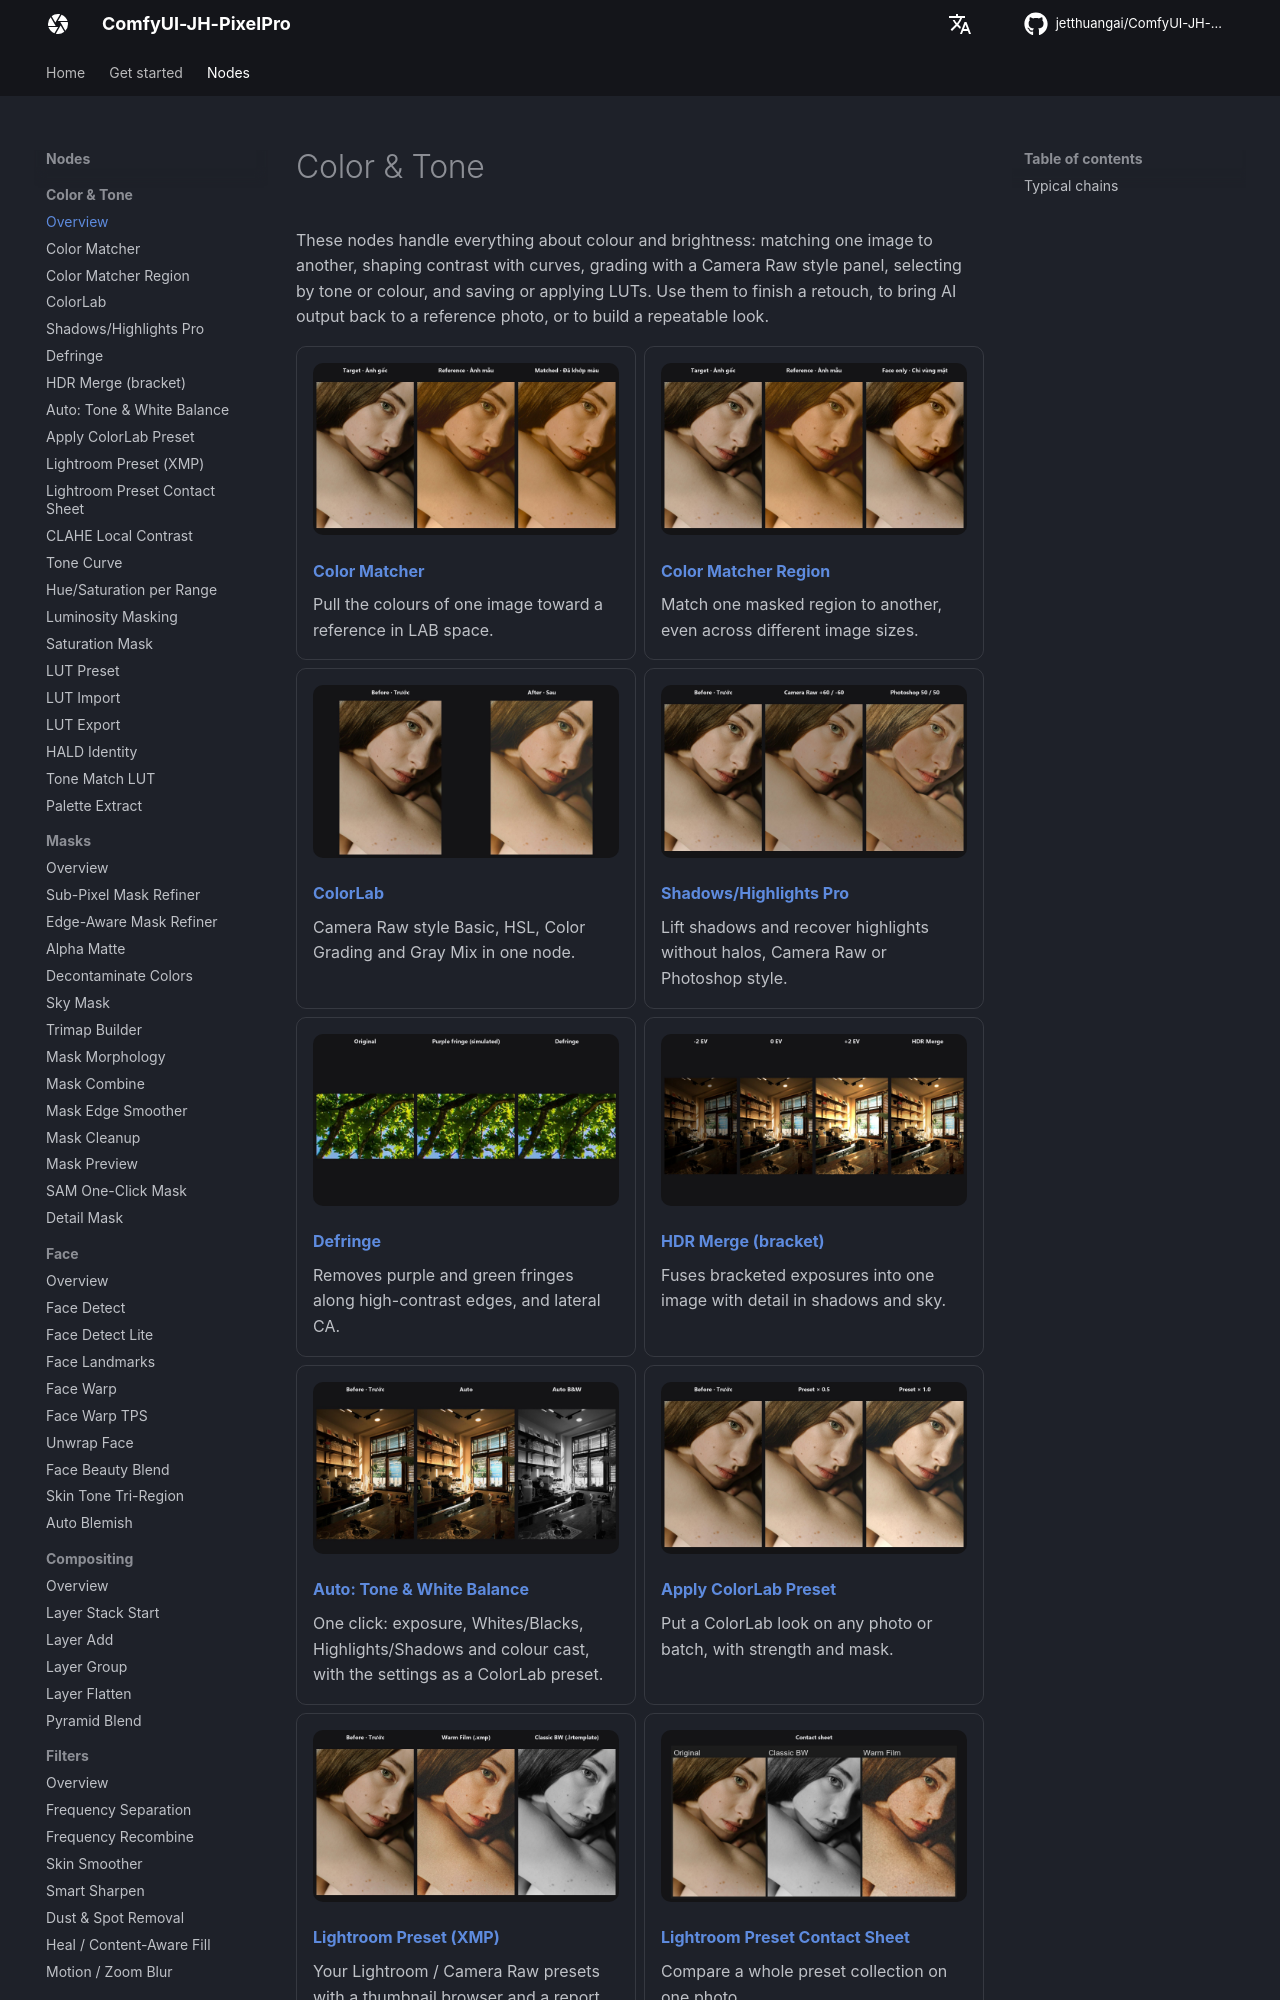

repository: jetthuangai/ComfyUI-JH-PixelPro · page: categories/color/index.html · generator: mkdocs

# Color & Tone

These nodes handle everything about colour and brightness: matching one image to another, shaping contrast with curves, grading with a Camera Raw style panel, selecting by tone or colour, and saving or applying LUTs. Use them to finish a retouch, to bring AI output back to a reference photo, or to build a repeatable look.

<div class="grid cards" markdown>

-   ![](../assets/nodes/color-matcher.jpg)

    **[Color Matcher](../nodes/color-matcher.md)**

    Pull the colours of one image toward a reference in LAB space.

-   ![](../assets/nodes/color-matcher-region.jpg)

    **[Color Matcher Region](../nodes/color-matcher-region.md)**

    Match one masked region to another, even across different image sizes.

-   ![](../assets/nodes/color-lab.jpg)

    **[ColorLab](../nodes/color-lab.md)**

    Camera Raw style Basic, HSL, Color Grading and Gray Mix in one node.

-   ![](../assets/nodes/shadows-highlights-pro.jpg)

    **[Shadows/Highlights Pro](../nodes/shadows-highlights-pro.md)**

    Lift shadows and recover highlights without halos, Camera Raw or Photoshop style.

-   ![](../assets/nodes/defringe.jpg)

    **[Defringe](../nodes/defringe.md)**

    Removes purple and green fringes along high-contrast edges, and lateral CA.

-   ![](../assets/nodes/hdr-merge.jpg)

    **[HDR Merge (bracket)](../nodes/hdr-merge.md)**

    Fuses bracketed exposures into one image with detail in shadows and sky.

-   ![](../assets/nodes/auto-tone.jpg)

    **[Auto: Tone & White Balance](../nodes/auto-tone.md)**

    One click: exposure, Whites/Blacks, Highlights/Shadows and colour cast, with the settings as a ColorLab preset.

-   ![](../assets/nodes/apply-colorlab-preset.jpg)

    **[Apply ColorLab Preset](../nodes/apply-colorlab-preset.md)**

    Put a ColorLab look on any photo or batch, with strength and mask.

-   ![](../assets/nodes/lightroom-preset.jpg)

    **[Lightroom Preset (XMP)](../nodes/lightroom-preset.md)**

    Your Lightroom / Camera Raw presets with a thumbnail browser and a report.

-   ![](../assets/nodes/lightroom-preset-contact-sheet.jpg)
